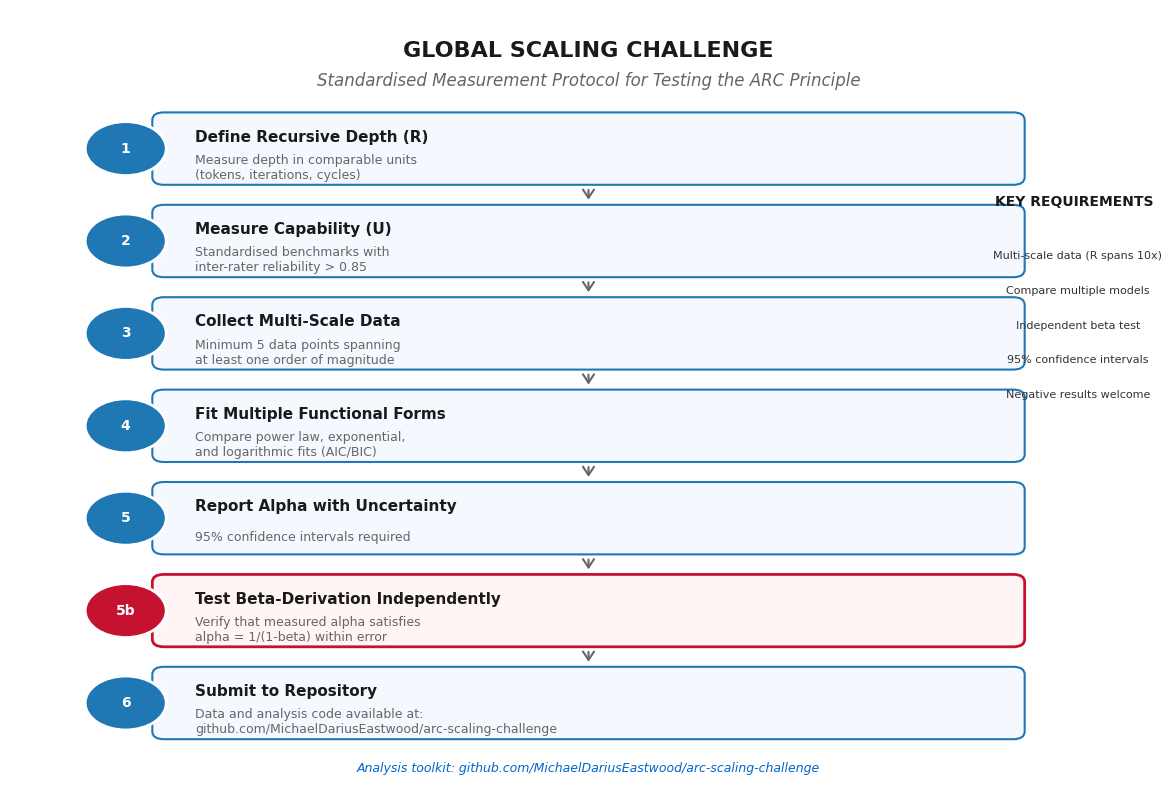

Reproduce this figure in Python.
#!/usr/bin/env python3
"""
Generate Figure 8: Global Scaling Challenge Measurement Protocol
================================================================

Creates publication-quality figure showing the 6-step standardised
measurement protocol for testing the ARC Principle.

Author: Michael Darius Eastwood
License: MIT
"""

import matplotlib.pyplot as plt
import matplotlib.patches as mpatches
from matplotlib.patches import FancyBboxPatch, FancyArrowPatch
import numpy as np


def set_nature_style():
    """Configure matplotlib for Nature-style figures."""
    plt.rcParams.update({
        'font.family': 'sans-serif',
        'font.sans-serif': ['Arial', 'Helvetica', 'DejaVu Sans'],
        'font.size': 10,
        'axes.labelsize': 12,
        'axes.titlesize': 14,
        'axes.linewidth': 1.0,
        'figure.dpi': 150,
        'savefig.dpi': 300,
        'savefig.bbox': 'tight',
        'savefig.pad_inches': 0.1,
    })


def generate_protocol_figure(output_file='fig8_protocol.png'):
    """Generate the measurement protocol figure."""

    set_nature_style()

    fig, ax = plt.subplots(figsize=(12, 8))
    ax.set_xlim(0, 10)
    ax.set_ylim(0, 10)
    ax.axis('off')

    # Title
    ax.text(5, 9.6, 'GLOBAL SCALING CHALLENGE',
            ha='center', va='top', fontsize=16, fontweight='bold',
            color='#1a1a1a')
    ax.text(5, 9.2, 'Standardised Measurement Protocol for Testing the ARC Principle',
            ha='center', va='top', fontsize=12, color='#666666', style='italic')

    # Colors
    step_color = '#1f77b4'  # Blue for steps
    arrow_color = '#666666'
    box_bg = '#f5f8ff'
    critical_color = '#c41230'  # Red for critical step

    # Step positions (y decreases as step number increases)
    steps = [
        {
            'num': '1',
            'title': 'Define Recursive Depth (R)',
            'desc': 'Measure depth in comparable units\n(tokens, iterations, cycles)',
            'y': 8.2,
            'critical': False
        },
        {
            'num': '2',
            'title': 'Measure Capability (U)',
            'desc': 'Standardised benchmarks with\ninter-rater reliability > 0.85',
            'y': 7.0,
            'critical': False
        },
        {
            'num': '3',
            'title': 'Collect Multi-Scale Data',
            'desc': 'Minimum 5 data points spanning\nat least one order of magnitude',
            'y': 5.8,
            'critical': False
        },
        {
            'num': '4',
            'title': 'Fit Multiple Functional Forms',
            'desc': 'Compare power law, exponential,\nand logarithmic fits (AIC/BIC)',
            'y': 4.6,
            'critical': False
        },
        {
            'num': '5',
            'title': 'Report Alpha with Uncertainty',
            'desc': '95% confidence intervals required',
            'y': 3.4,
            'critical': False
        },
        {
            'num': '5b',
            'title': 'Test Beta-Derivation Independently',
            'desc': 'Verify that measured alpha satisfies\nalpha = 1/(1-beta) within error',
            'y': 2.2,
            'critical': True
        },
        {
            'num': '6',
            'title': 'Submit to Repository',
            'desc': 'Data and analysis code available at:\ngithub.com/MichaelDariusEastwood/arc-scaling-challenge',
            'y': 1.0,
            'critical': False
        },
    ]

    box_width = 7.5
    box_height = 0.9

    for i, step in enumerate(steps):
        y = step['y']
        color = critical_color if step['critical'] else step_color
        bg = '#fff5f5' if step['critical'] else box_bg

        # Draw box
        box = FancyBboxPatch(
            (1.25, y - box_height/2), box_width, box_height,
            boxstyle="round,pad=0.02,rounding_size=0.1",
            facecolor=bg,
            edgecolor=color,
            linewidth=2 if step['critical'] else 1.5,
            zorder=2
        )
        ax.add_patch(box)

        # Step number circle
        circle = plt.Circle((1.0, y), 0.35,
                           facecolor=color, edgecolor='white',
                           linewidth=2, zorder=3)
        ax.add_patch(circle)
        ax.text(1.0, y, step['num'],
               ha='center', va='center', fontsize=10, fontweight='bold',
               color='white', zorder=4)

        # Title and description
        ax.text(1.6, y + 0.15, step['title'],
               ha='left', va='center', fontsize=11, fontweight='bold',
               color='#1a1a1a', zorder=4)
        ax.text(1.6, y - 0.25, step['desc'],
               ha='left', va='center', fontsize=9,
               color='#666666', zorder=4)

        # Arrow to next step
        if i < len(steps) - 1:
            next_y = steps[i + 1]['y']
            arrow = FancyArrowPatch(
                (5, y - box_height/2 - 0.05),
                (5, next_y + box_height/2 + 0.05),
                arrowstyle='->,head_length=6,head_width=4',
                color=arrow_color,
                linewidth=1.5,
                zorder=1
            )
            ax.add_patch(arrow)

    # Key requirements box on the right
    req_x = 9.2
    req_y = 5.5
    ax.text(req_x, req_y + 2.0, 'KEY REQUIREMENTS',
           ha='center', va='center', fontsize=10, fontweight='bold',
           color='#1a1a1a')

    requirements = [
        'Multi-scale data (R spans 10x)',
        'Compare multiple models',
        'Independent beta test',
        '95% confidence intervals',
        'Negative results welcome',
    ]

    for i, req in enumerate(requirements):
        ax.text(req_x, req_y + 1.3 - i * 0.45, f'  {req}',
               ha='center', va='center', fontsize=8,
               color='#333333')
        # Checkmark
        ax.text(req_x - 1.3, req_y + 1.3 - i * 0.45, '',
               ha='center', va='center', fontsize=10,
               color='#28a745')

    # Footer with repository link
    ax.text(5, 0.15, 'Analysis toolkit: github.com/MichaelDariusEastwood/arc-scaling-challenge',
           ha='center', va='center', fontsize=9, color='#0066cc',
           style='italic')

    plt.tight_layout()
    plt.savefig(output_file, dpi=300, bbox_inches='tight',
               facecolor='white', edgecolor='none')
    print(f"Saved: {output_file}")

    return fig


if __name__ == '__main__':
    generate_protocol_figure()
